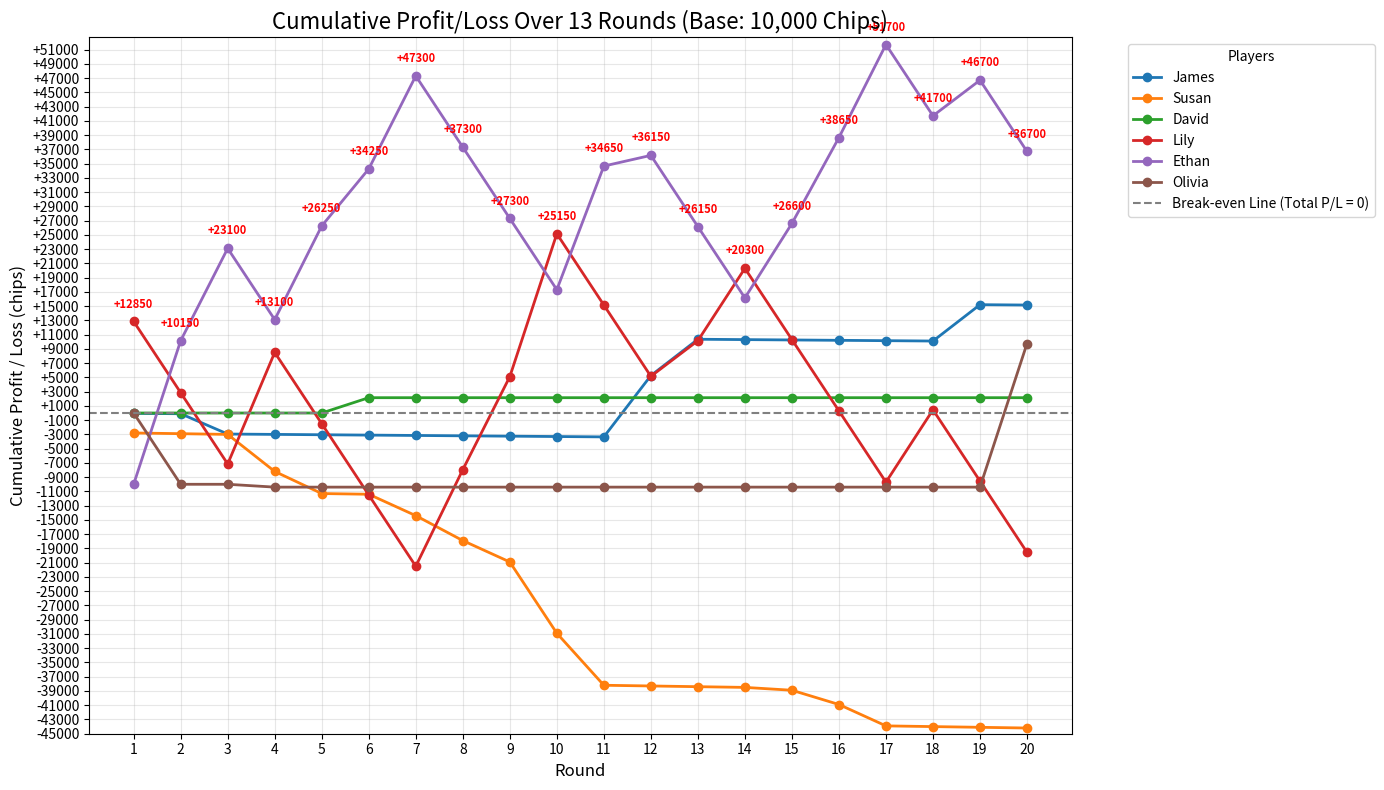

The matplotlib source for this figure:
import matplotlib.pyplot as plt

# 定义轮次：共13轮
rounds = list(range(1, 21))  # R1 到 R13

# 原始筹码数据（从日志提取）
players_chips = {
    'James': [
        9950, 9950, 7150, 9950, 9950, 9950, 9950, 9950, 9950, 9950,
        9950, 18600, 15100, 9950, 9950, 9950, 9950, 9950, 15100, 9950
    ],
    'Susan': [
        7200, 9900, 9900, 4800, 6900, 9900, 7000, 6500, 7000, 0,
        2700, 9900, 9900, 9900, 9600, 8000, 7000, 9900, 9900, 9900
    ],
    'David': [
        10000, 10000, 10000, 10000, 10000, 12150, 10000, 10000, 10000, 10000,
        10000, 10000, 10000, 10000, 10000, 10000, 10000, 10000, 10000, 10000
    ],
    'Lily': [
        22850, 0, 0, 25650, 0, 0, 0, 23550, 23050, 30050,
        0, 0, 15000, 20150, 0, 0, 0, 20150, 0, 0
    ],
    'Ethan': [
        0, 30150, 22950, 0, 23150, 18000, 23050, 0, 0, 0,
        27350, 11500, 0, 0, 20450, 22050, 23050, 0, 15000, 0
    ],
    'Olivia': [
        10000, 0, 10000, 9600, 10000, 10000, 10000, 10000, 10000, 10000,
        10000, 10000, 10000, 10000, 10000, 10000, 10000, 10000, 10000, 30150
    ]
}



# Step 1: 转换为单局盈亏（当前筹码 - 10000）
single_profit_loss = {}
for player, chips in players_chips.items():
    single_profit_loss[player] = [chip - 10000 for chip in chips]

# Step 2: 计算累计盈亏（cumulative sum）
cumulative_pl = {}
for player, pl_list in single_profit_loss.items():
    cum_sum = []
    total = 0
    for pl in pl_list:
        total += pl
        cum_sum.append(total)
    cumulative_pl[player] = cum_sum

# Step 3: 找出每轮最大累计盈亏（用于标注峰值）
n_rounds = len(rounds)
round_max_cumpl = [
    max(cumulative_pl[p][i] for p in cumulative_pl) for i in range(n_rounds)
]

# 创建图表
plt.figure(figsize=(14, 8))

colors = ['C0', 'C1', 'C2', 'C3', 'C4', 'C5']  # 自定义颜色便于区分

for idx, (player, cum_pl) in enumerate(cumulative_pl.items()):
    plt.plot(rounds, cum_pl, marker='o', label=player, linewidth=2, color=colors[idx])

    # 标注每轮最高累计盈利者
    for i, (r, val) in enumerate(zip(rounds, cum_pl)):
        if val == round_max_cumpl[i] and val > -1000:  # 忽略明显负值
            plt.annotate(f'{val:+}', (r, val), textcoords="offset points", xytext=(0, 10),
                         ha='center', fontsize=8, fontweight='bold', color='red')

# 添加 break-even 水平线
plt.axhline(y=0, color='gray', linestyle='--', linewidth=1.5, label='Break-even Line (Total P/L = 0)')

# 图表设置
plt.title('Cumulative Profit/Loss Over 13 Rounds (Base: 10,000 Chips)', fontsize=16)
plt.xlabel('Round', fontsize=12)
plt.ylabel('Cumulative Profit / Loss (chips)', fontsize=12)
plt.xticks(rounds)
plt.grid(True, alpha=0.3)

# Y轴范围和标签
min_val = min(min(cum) for cum in cumulative_pl.values())
max_val = max(max(cum) for cum in cumulative_pl.values())
plt.ylim(min_val - 500, max_val + 1000)
yticks = range(int(min_val // 1000) * 1000, int(max_val // 1000 + 2) * 1000, 2000)
plt.yticks(yticks, [f'{y:+}' for y in yticks])

# 图例位置
plt.legend(title='Players', bbox_to_anchor=(1.05, 1), loc='upper left')
plt.tight_layout()

# 可选：保存图像
# plt.savefig('cumulative_profit_loss_13_rounds.png', dpi=150, bbox_inches='tight')

# 显示图表
plt.show()
